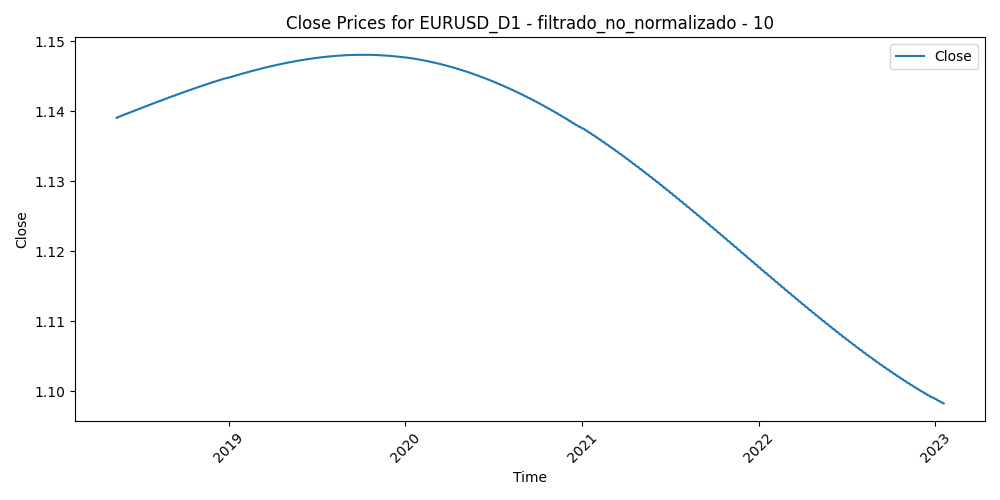

Source data for this figure (header and first rows):
Time, Close, Volume, diferencia_media_10
2018-05-14, 1.139, 120079, 0.000442
2018-05-15, 1.139, 163703, 0.007845
2018-05-16, 1.139, 182839, 0.009357
2018-05-17, 1.139, 162982, 0.008777
2018-05-18, 1.139, 116567, 0.009308
2018-05-21, 1.139, 107224, 0.005885
2018-05-22, 1.139, 116558, 0.006311
2018-05-23, 1.139, 166070, 0.01291
2018-05-24, 1.139, 155245, 0.008608
2018-05-25, 1.139, 148736, 0.01268
2018-05-28, 1.139, 130247, 0.01228
2018-05-29, 1.139, 206716, 0.01796
2018-05-30, 1.14, 202679, 0.003856
2018-05-31, 1.14, 175159, -3.100000000011427e-05
2018-06-01, 1.14, 165299, 0.002141
2018-06-04, 1.14, 131715, -0.002389
2018-06-05, 1.14, 164698, -0.005191
2018-06-06, 1.14, 152550, -0.01009
2018-06-07, 1.14, 165110, -0.01165
2018-06-08, 1.14, 152186, -0.007556
2018-06-11, 1.14, 117004, -0.007594
2018-06-12, 1.14, 150312, -0.001433
2018-06-13, 1.14, 149323, -0.004921
2018-06-14, 1.14, 204369, 0.01645
2018-06-15, 1.14, 174624, 0.01177
2018-06-18, 1.14, 121186, 0.009502
2018-06-19, 1.14, 190333, 0.0115
2018-06-20, 1.14, 155761, 0.01098
2018-06-21, 1.14, 199068, 0.006276
2018-06-22, 1.14, 182386, -0.000264
2018-06-25, 1.14, 170549, -0.005716
2018-06-26, 1.14, 192229, -0.001179
2018-06-27, 1.14, 200098, 0.005823
2018-06-28, 1.14, 205472, 0.00444
2018-06-29, 1.14, 224381, -0.006433
2018-07-02, 1.14, 146295, -0.001625
2018-07-03, 1.14, 147215, -0.002975
2018-07-04, 1.14, 118954, -0.001913
2018-07-05, 1.141, 155530, -0.00458
2018-07-06, 1.141, 139608, -0.008828
2018-07-09, 1.141, 128046, -0.009068
2018-07-10, 1.141, 124510, -0.007553
2018-07-11, 1.141, 170009, 0.000668
2018-07-12, 1.141, 139000, 0.002124
2018-07-13, 1.141, 131367, 0.000526
2018-07-16, 1.141, 122258, -0.001238
2018-07-17, 1.141, 142508, 0.003784
2018-07-18, 1.141, 137506, 0.005757
2018-07-19, 1.141, 194746, 0.005018
2018-07-20, 1.141, 216752, -0.003111
2018-07-23, 1.141, 120372, -0.000719
2018-07-24, 1.141, 129263, -0.00037
2018-07-25, 1.141, 141170, -0.00452
2018-07-26, 1.141, 140619, 0.003768
2018-07-27, 1.141, 116762, 0.002021
2018-07-30, 1.141, 87697, -0.002772
2018-07-31, 1.141, 125318, -0.000967
2018-08-01, 1.141, 115596, 0.002178
2018-08-02, 1.141, 111036, 0.009154
2018-08-03, 1.141, 124422, 0.009409
... 1,156 more rows
